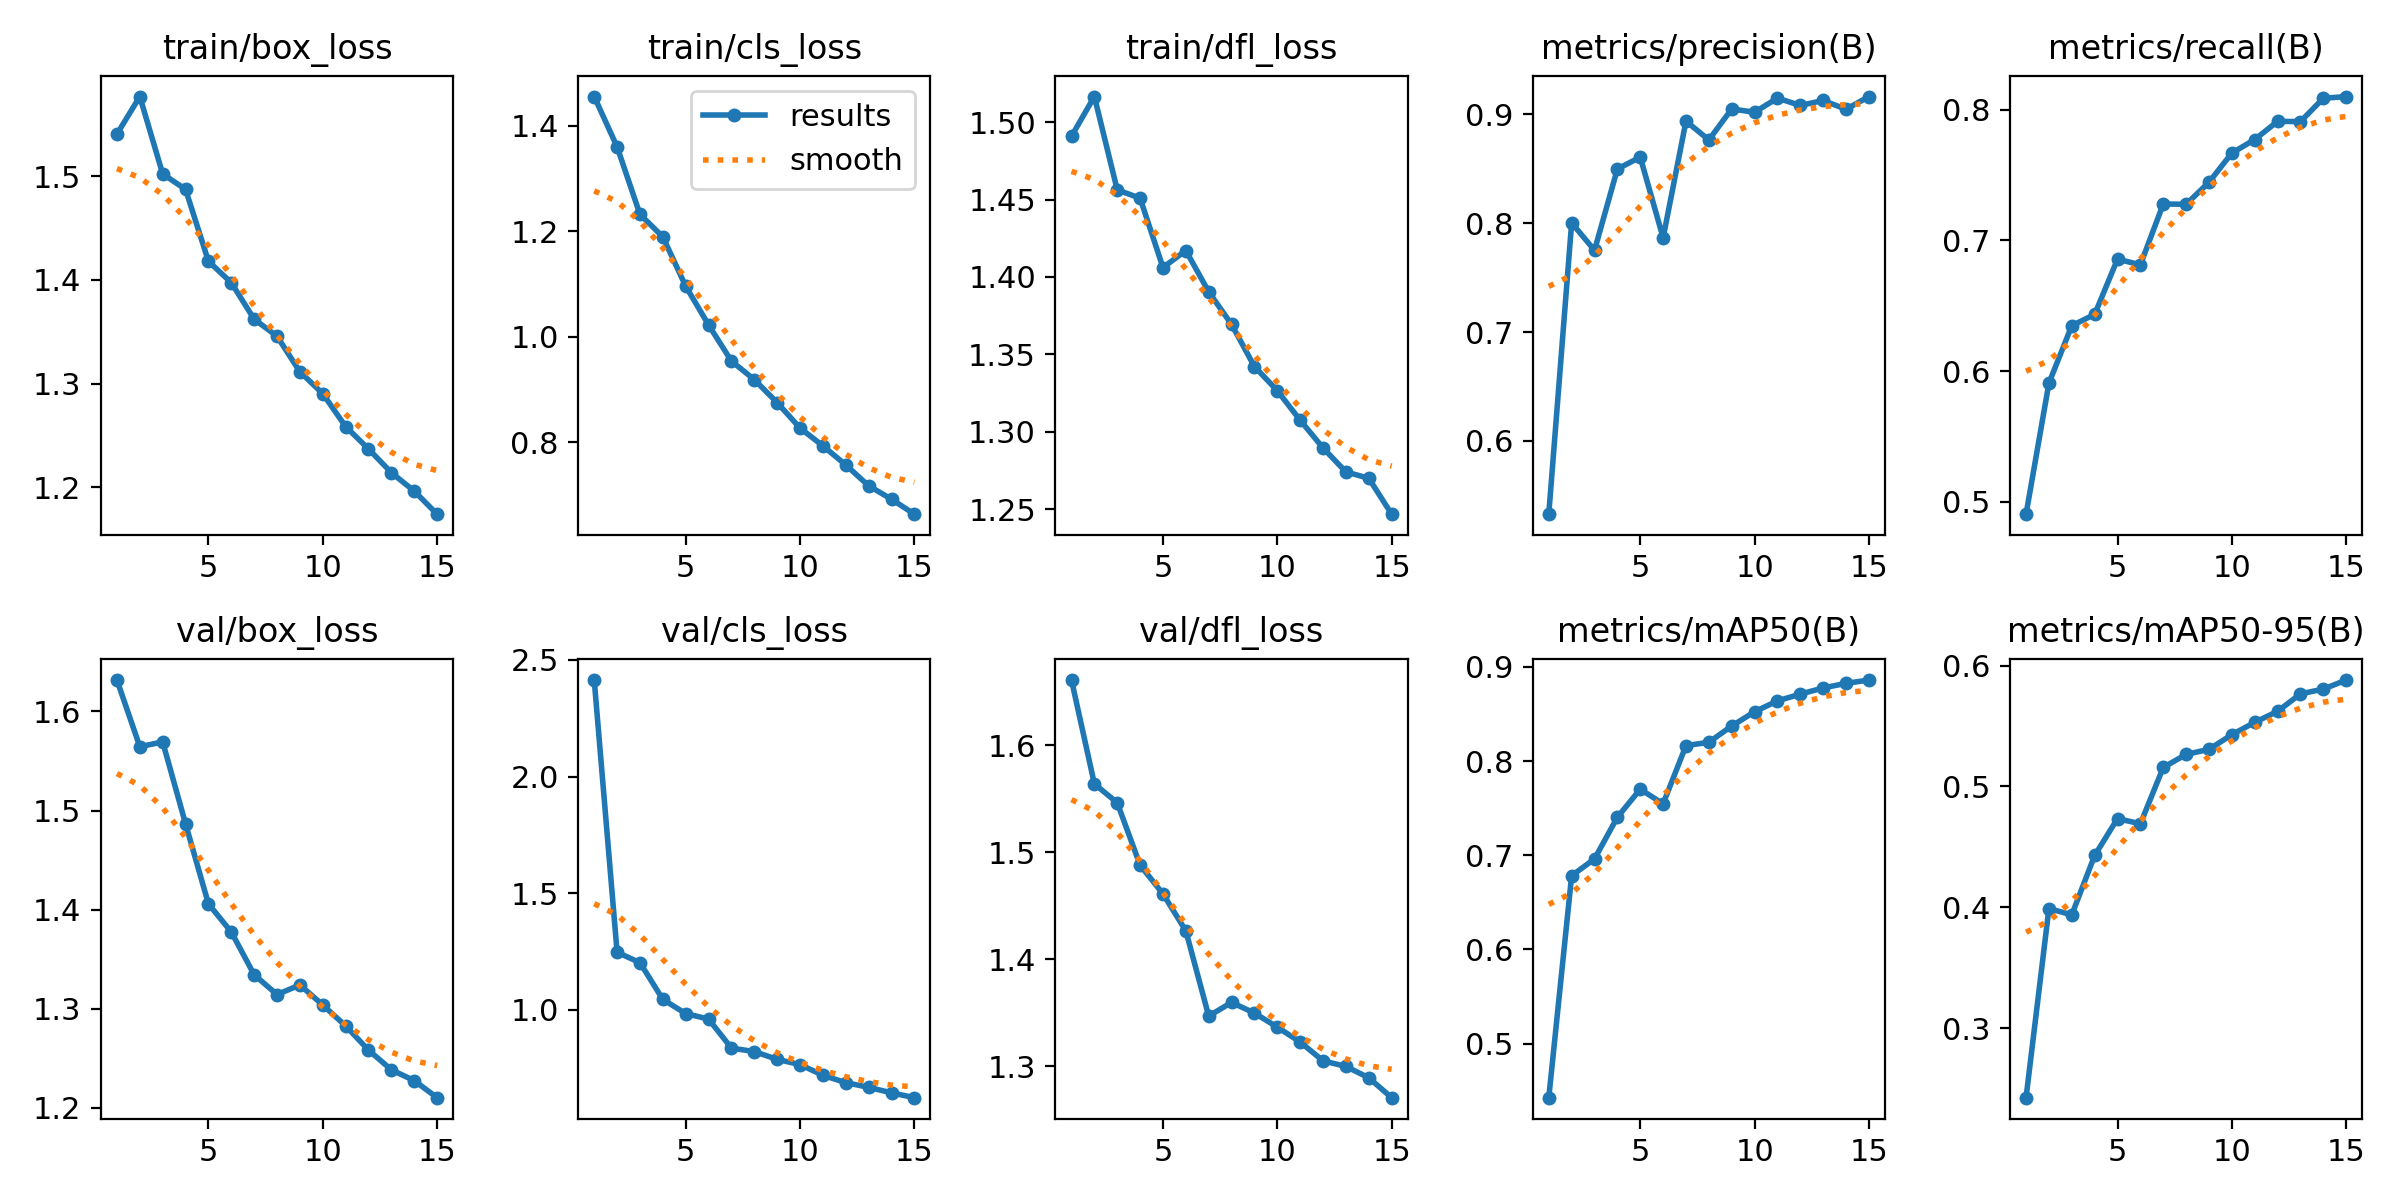

The data file committed next to this chart (first rows):
epoch, train/box_loss, train/cls_loss, train/dfl_loss, metrics/precision(B), metrics/recall(B), metrics/mAP50(B), metrics/mAP50-95(B), val/box_loss, val/cls_loss, val/dfl_loss, lr/pg0, lr/pg1, lr/pg2
1, 1.541, 1.456, 1.491, 0.5326, 0.4905, 0.4426, 0.2424, 1.632, 2.414, 1.661, 0.0006637, 0.0006637, 0.0006637
2, 1.577, 1.36, 1.517, 0.8004, 0.5908, 0.6782, 0.3989, 1.564, 1.246, 1.564, 0.001242, 0.001242, 0.001242
3, 1.502, 1.232, 1.456, 0.7751, 0.6347, 0.6961, 0.3937, 1.569, 1.201, 1.546, 0.001733, 0.001733, 0.001733
4, 1.487, 1.19, 1.451, 0.8498, 0.6434, 0.7403, 0.4429, 1.487, 1.044, 1.488, 0.001604, 0.001604, 0.001604
5, 1.418, 1.096, 1.406, 0.8608, 0.6856, 0.7701, 0.4734, 1.406, 0.9832, 1.461, 0.001472, 0.001472, 0.001472
6, 1.397, 1.023, 1.417, 0.7866, 0.6813, 0.7546, 0.4691, 1.377, 0.9594, 1.427, 0.00134, 0.00134, 0.00134
7, 1.362, 0.954, 1.39, 0.8938, 0.7279, 0.8164, 0.5158, 1.334, 0.835, 1.347, 0.001208, 0.001208, 0.001208
8, 1.346, 0.919, 1.369, 0.8766, 0.7276, 0.8199, 0.5265, 1.314, 0.8202, 1.36, 0.001076, 0.001076, 0.001076
9, 1.311, 0.8753, 1.342, 0.905, 0.7445, 0.8372, 0.5308, 1.324, 0.7866, 1.35, 0.000944, 0.000944, 0.000944
10, 1.29, 0.8272, 1.327, 0.902, 0.7668, 0.8524, 0.5429, 1.304, 0.7643, 1.337, 0.000812, 0.000812, 0.000812
11, 1.259, 0.7934, 1.307, 0.915, 0.7772, 0.8639, 0.5531, 1.283, 0.7182, 1.323, 0.00068, 0.00068, 0.00068
12, 1.237, 0.7572, 1.29, 0.9082, 0.7911, 0.8711, 0.5622, 1.258, 0.6869, 1.305, 0.000548, 0.000548, 0.000548
13, 1.214, 0.7177, 1.274, 0.9128, 0.7909, 0.8776, 0.5766, 1.238, 0.6667, 1.3, 0.000416, 0.000416, 0.000416
14, 1.196, 0.6922, 1.27, 0.9048, 0.8087, 0.8825, 0.5806, 1.228, 0.643, 1.289, 0.000284, 0.000284, 0.000284
15, 1.174, 0.6638, 1.247, 0.9164, 0.81, 0.886, 0.5881, 1.21, 0.6223, 1.271, 0.000152, 0.000152, 0.000152
